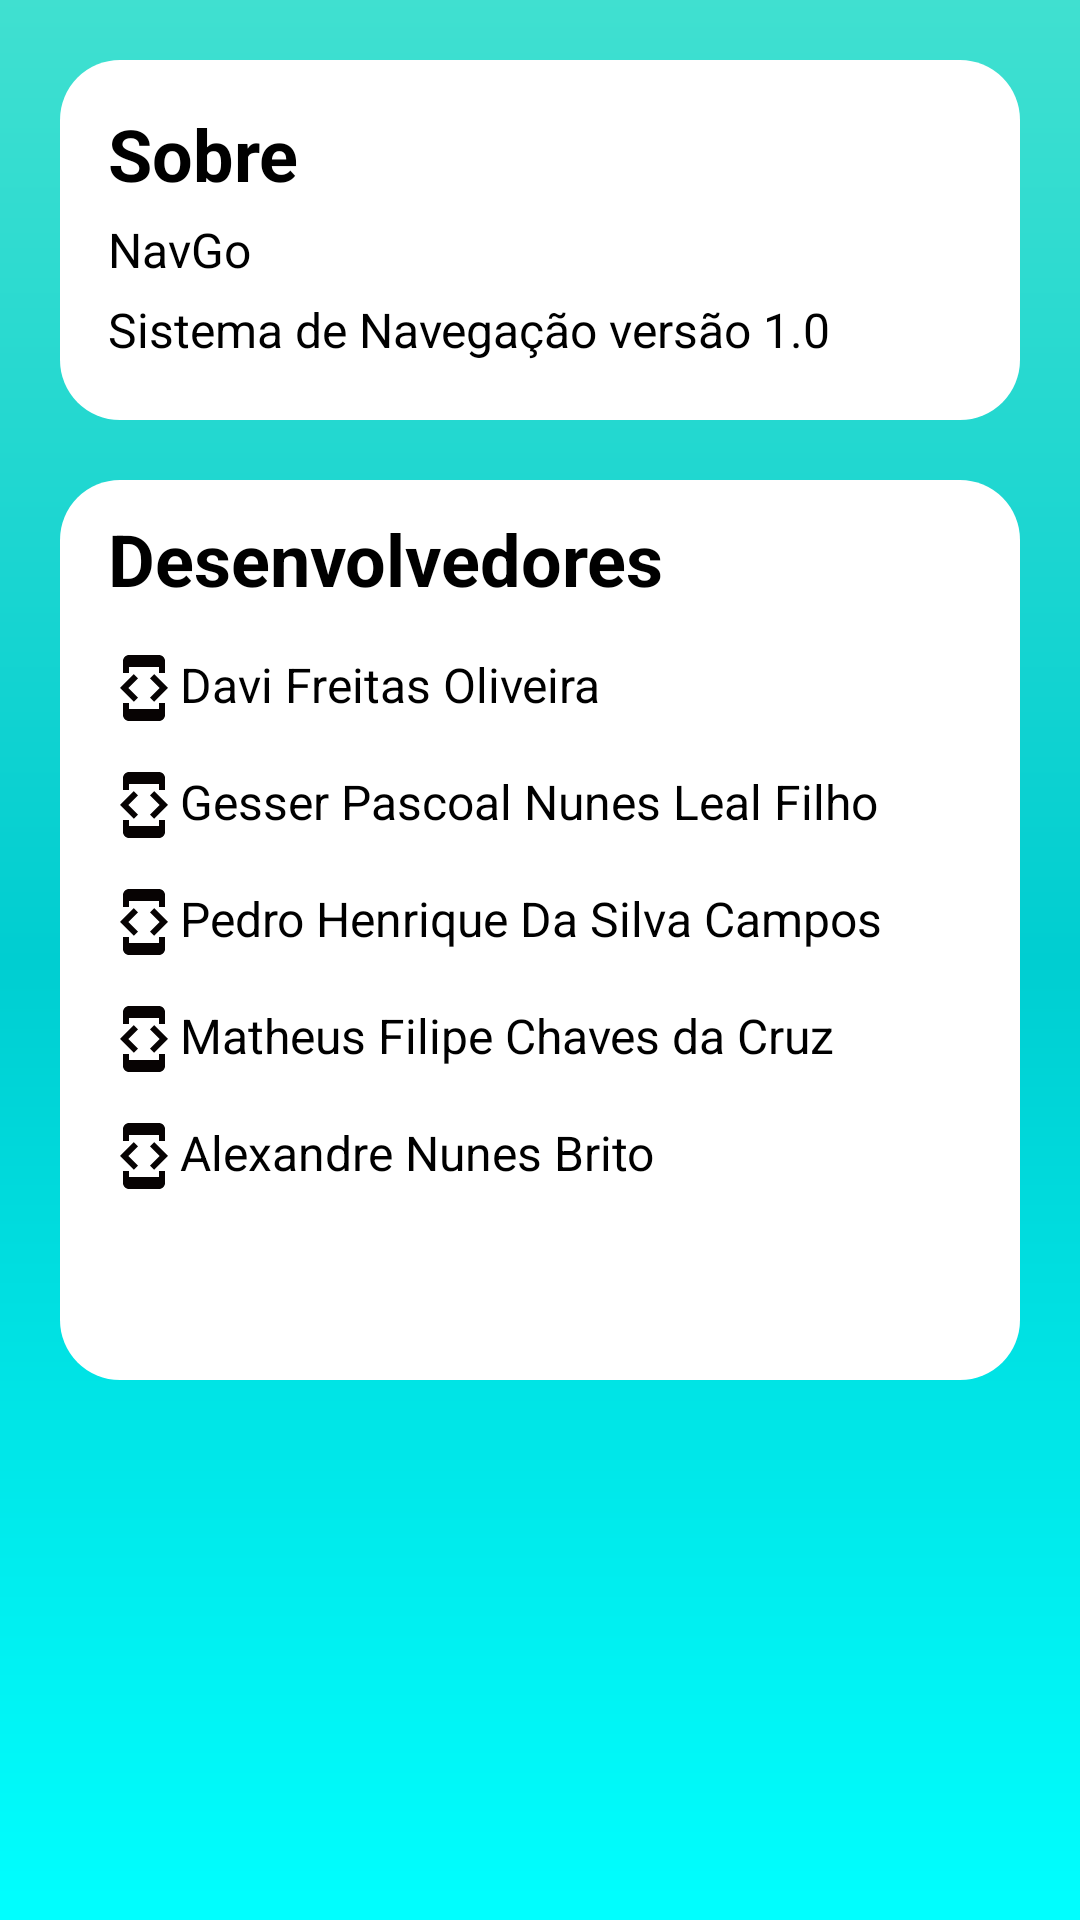

This screen was rendered from an Android layout file. Write that file and the resources it references.
<!-- AndroidManifest.xml: application theme Theme.Projeto -->
<!-- res/layout/activity_credito.xml -->
<?xml version="1.0" encoding="utf-8"?>
<androidx.core.widget.NestedScrollView
    android:layout_width="match_parent"
    android:layout_height="match_parent"
    android:fillViewport="true"
    xmlns:android="http://schemas.android.com/apk/res/android">

<androidx.constraintlayout.widget.ConstraintLayout
    xmlns:app="http://schemas.android.com/apk/res-auto"
    xmlns:tools="http://schemas.android.com/tools"
    android:layout_width="match_parent"
    android:layout_height="match_parent"
    android:background="@drawable/fundo"
    tools:context=".Credito">


    <View
        android:id="@+id/containerComponentsCred1"
        style="@style/ContainerComponentsCred1"
        android:layout_marginTop="8dp"
        app:layout_constraintEnd_toEndOf="parent"
        app:layout_constraintStart_toStartOf="parent"
        app:layout_constraintTop_toTopOf="parent" />

    <View
        android:id="@+id/containerComponentsCred2"
        style="@style/ContainerComponentsCred2"
        android:layout_marginTop="4dp"
        app:layout_constraintEnd_toEndOf="parent"
        app:layout_constraintStart_toStartOf="parent"
        app:layout_constraintTop_toBottomOf="@id/containerComponentsCred1" />

    <TextView
        android:id="@+id/text_title"
        android:layout_width="wrap_content"
        android:layout_height="wrap_content"
        android:layout_marginStart="16dp"
        android:text="@string/txt_titleCred"
        android:textColor="@color/black"
        android:textSize="24sp"
        android:textStyle="bold"
        android:layout_marginTop="15dp"
        app:layout_constraintStart_toStartOf="@id/containerComponentsCred1"
        app:layout_constraintTop_toTopOf="@id/containerComponentsCred1"
        />

    <TextView
        android:id="@+id/text_credito"
        android:layout_width="wrap_content"
        android:layout_height="wrap_content"
        android:text="@string/app_name"
        android:layout_marginStart="16dp"
        android:textColor="@color/black"
        android:textSize="16sp"
        android:layout_marginTop="5dp"
        app:layout_constraintStart_toStartOf="@id/containerComponentsCred1"
        app:layout_constraintTop_toBottomOf="@id/text_title"
        />


    <TextView
        android:id="@+id/text_credito1"
        android:layout_width="wrap_content"
        android:layout_height="wrap_content"
        android:layout_marginStart="16dp"
        android:text="@string/textcredito_txt"
        android:textColor="@color/black"
        android:textSize="16sp"
        android:layout_marginTop="5dp"
        app:layout_constraintStart_toStartOf="@id/containerComponentsCred1"
        app:layout_constraintTop_toBottomOf="@id/text_credito"
        />

    <TextView
        android:id="@+id/txtTituloProg"
        android:layout_width="wrap_content"
        android:layout_height="wrap_content"
        android:layout_marginStart="16dp"
        android:text="@string/txtTituloProg"
        android:textColor="@color/black"
        android:textSize="24sp"
        android:textStyle="bold"
        android:layout_marginTop="10dp"
        app:layout_constraintStart_toStartOf="@id/containerComponentsCred2"
        app:layout_constraintTop_toTopOf="@id/containerComponentsCred2"
        app:layout_constraintVertical_bias="0.107" />

    <TextView
        android:id="@+id/txtProgramador1"
        android:layout_width="wrap_content"
        android:layout_height="wrap_content"
        android:layout_marginStart="16dp"
        android:drawableLeft="@drawable/ic_tets"
        android:text="@string/txtProgramador1_txt"
        android:textColor="@color/black"
        android:textSize="16sp"
        android:layout_marginTop="15dp"
        app:layout_constraintStart_toStartOf="@id/containerComponentsCred2"
        app:layout_constraintTop_toBottomOf="@id/txtTituloProg"
        />

    <TextView
        android:id="@+id/txtProgramador2"
        android:layout_width="wrap_content"
        android:layout_height="wrap_content"
        android:layout_marginStart="16dp"
        android:drawableLeft="@drawable/ic_tets"
        android:textColor="@color/black"
        android:text="@string/txtProgramador2_txt"
        android:textSize="16sp"
        android:layout_marginTop="15dp"
        app:layout_constraintStart_toStartOf="@id/containerComponentsCred2"
        app:layout_constraintTop_toBottomOf="@id/txtProgramador1"
        />

    <TextView
        android:id="@+id/txtProgramador3"
        android:layout_width="wrap_content"
        android:layout_height="wrap_content"
        android:layout_marginStart="16dp"
        android:textColor="@color/black"
        android:drawableLeft="@drawable/ic_tets"
        android:text="@string/txtProgramador3_txt"
        android:textSize="16sp"
        android:layout_marginTop="15dp"
        app:layout_constraintStart_toStartOf="@id/containerComponentsCred2"
        app:layout_constraintTop_toBottomOf="@id/txtProgramador2"
        />

    <TextView
        android:id="@+id/txtProgramador4"
        android:layout_width="wrap_content"
        android:layout_height="wrap_content"
        android:layout_marginStart="16dp"
        android:drawableLeft="@drawable/ic_tets"
        android:textColor="@color/black"
        android:text="@string/txtProgramador4_txt"
        android:textSize="16sp"
        android:layout_marginTop="15dp"
        app:layout_constraintStart_toStartOf="@id/containerComponentsCred2"
        app:layout_constraintTop_toBottomOf="@id/txtProgramador3"
        />

    <TextView
        android:id="@+id/txtProgramador5"
        android:layout_width="wrap_content"
        android:layout_height="wrap_content"
        android:layout_marginStart="16dp"
        android:drawableLeft="@drawable/ic_tets"
        android:textColor="@color/black"
        android:text="@string/txtProgramador5_txt"
        android:textSize="16sp"
        android:layout_marginTop="15dp"
        app:layout_constraintStart_toStartOf="@id/containerComponentsCred2"
        app:layout_constraintTop_toBottomOf="@id/txtProgramador4"
        />


</androidx.constraintlayout.widget.ConstraintLayout>
</androidx.core.widget.NestedScrollView>
<!-- resources referenced by this layout -->
<resources>
  <color name="black">#FF000000</color>
  <!-- drawable fundo (drawable) -->
  <?xml version="1.0" encoding="utf-8"?>
  <shape xmlns:android="http://schemas.android.com/apk/res/android">
      
      <gradient
          android:startColor="@color/aqua"
          android:centerColor="@color/darkTurquoise"
          android:endColor="@color/turquoise"
          android:angle="90"
          />
  </shape>
  <!-- drawable ic_tets (drawable) -->
  <vector android:height="24dp" android:tint="#070303"
      android:viewportHeight="24" android:viewportWidth="24"
      android:width="24dp" xmlns:android="http://schemas.android.com/apk/res/android">
      <path android:fillColor="@android:color/white" android:pathData="M7,5h10v2h2L19,3c0,-1.1 -0.9,-1.99 -2,-1.99L7,1c-1.1,0 -2,0.9 -2,2v4h2L7,5zM15.41,16.59L20,12l-4.59,-4.59L14,8.83 17.17,12 14,15.17l1.41,1.42zM10,15.17L6.83,12 10,8.83 8.59,7.41 4,12l4.59,4.59L10,15.17zM17,19L7,19v-2L5,17v4c0,1.1 0.9,2 2,2h10c1.1,0 2,-0.9 2,-2v-4h-2v2z"/>
  </vector>
  <string name="app_name">NavGo</string>
  <string name="textcredito_txt">Sistema de Navegação versão 1.0</string>
  <string name="txtProgramador1_txt">Davi Freitas Oliveira</string>
  <string name="txtProgramador2_txt">Gesser Pascoal Nunes Leal Filho</string>
  <string name="txtProgramador3_txt">Pedro Henrique Da Silva Campos</string>
  <string name="txtProgramador4_txt">Matheus Filipe Chaves da Cruz</string>
  <string name="txtProgramador5_txt">Alexandre Nunes Brito</string>
  <string name="txtTituloProg">Desenvolvedores</string>
  <string name="txt_titleCred">Sobre</string>
  <style name="ContainerComponentsCred1">
          <item name="android:layout_width">match_parent</item>
          <item name="android:layout_height">120dp</item>
          <item name="android:background">@drawable/container_components</item>
          <item name="android:layout_margin">20dp</item>
      </style>
  <style name="ContainerComponentsCred2">
          <item name="android:layout_width">match_parent</item>
          <item name="android:layout_height">300dp</item>
          <item name="android:background">@drawable/container_components</item>
          <item name="android:layout_margin">20dp</item>
      </style>
  <style name="Theme.Projeto" parent="Theme.MaterialComponents.DayNight.DarkActionBar">
          
          <item name="colorPrimary">@color/aqua</item>
          <item name="colorPrimaryVariant">@color/aqua</item>
          <item name="colorOnPrimary">@color/white</item>
          
          <item name="colorSecondary">@color/teal_200</item>
          <item name="colorSecondaryVariant">@color/teal_700</item>
          <item name="colorOnSecondary">@color/black</item>
          
          <item name="android:statusBarColor" tools:targetApi="l">?attr/colorPrimaryVariant</item>
          
      </style>
  <color name="aqua">#00FFFF</color>
  <color name="darkTurquoise">#00CED1</color>
  <color name="turquoise">#40E0D0</color>
  <!-- drawable container_components (drawable) -->
  <?xml version="1.0" encoding="utf-8"?>
  <shape xmlns:android="http://schemas.android.com/apk/res/android">
      
      <solid android:color="@color/white"/>
      
      <corners android:radius="20dp"/>
  </shape>
  <color name="white">#FFFFFFFF</color>
  <color name="teal_200">#FF03DAC5</color>
  <color name="teal_700">#FF018786</color>
</resources>
